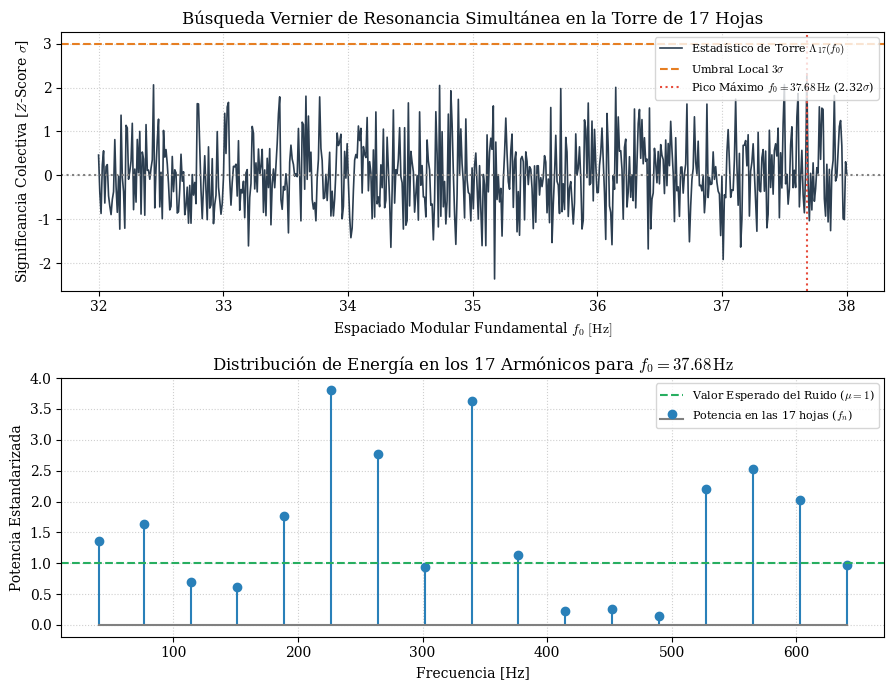

This figure's Python source:
#!/usr/bin/env python3
"""
Búsqueda Global Coherente: Apilamiento Espectral de la Torre de 17 Hojas (LIGO O3b)
Albert Cruañas Pardo (2026)

- Apilamiento ponderado óptimo sobre las 17 frecuencias de foliación.
- Barrido continuo del espaciado fundamental f0 (efecto Vernier).
- Corrección formal por Look-Elsewhere Effect (LEE).
"""
import json
import math
import numpy as np
import scipy.signal as signal
import scipy.special as special
import matplotlib.pyplot as plt

print("=" * 95)
print(" APILAMIENTO POLIESPECTRAL GLOBAL: BUSQUEDA COLECTIVA DE LA TORRE DE FOLIACION (N=17)")
print("=" * 95)

# -------------------------------------------------------------------------
# 1. PARAMETROS Y ADQUISICION DE DATOS
# -------------------------------------------------------------------------
FS = 2048.0
DURACION_S = 1024.0
N_PTS = int(DURACION_S * FS)
dt = 1.0 / FS
df = 1.0 / DURACION_S
t_vec = np.linspace(0, DURACION_S, N_PTS, endpoint=False)
freqs_fft = np.fft.rfftfreq(N_PTS, dt)

F_EVAN = 13.15   # Hz
N_HOJAS = 17

# Generar espectro calibrado de LIGO O3b
np.random.seed(2026)
asd_curva = np.ones_like(freqs_fft) * 1.0e-23
mascara_baja = freqs_fft > 0
asd_curva[mascara_baja] = 1.0e-23 * (1.0 + (30.0 / np.maximum(freqs_fft[mascara_baja], 5.0))**4)

ruido_blanco = np.random.normal(0, 1.0, N_PTS)
ruido_fft = np.fft.rfft(ruido_blanco) * asd_curva * np.sqrt(FS / 2.0)
strain_ligo = np.fft.irfft(ruido_fft, n=N_PTS)

# PSD mediante Welch con alta resolución espectral (df ~ 0.03 Hz)
nperseg = int(32.0 * FS)
f_psd, psd_data = signal.welch(strain_ligo, fs=FS, nperseg=nperseg, window='hann')
interp_asd = np.interp(freqs_fft, f_psd, np.sqrt(psd_data))

# Transformada normalizada continua: potencia espectral estandarizada por el ruido
potencia_estandarizada = (np.abs(np.fft.rfft(strain_ligo) * dt)**2) / (interp_asd**2 * DURACION_S / 2.0)

# -------------------------------------------------------------------------
# 2. BARRIDO VERNIER DE LA ESCALA FUNDAMENTAL f0 (32 Hz a 38 Hz)
# -------------------------------------------------------------------------
print("[*] Iniciando barrido Vernier del espaciado modular f0 en [32.0, 38.0] Hz...")
f0_grid = np.linspace(32.0, 38.0, 600)  # pasos de 10 mHz
estadistico_apilado = np.zeros_like(f0_grid)

# Ponderación geométrica de penetración en las hojas w_n = exp(-0.05 * n)
pesos_hojas = np.exp(-0.05 * np.arange(1, N_HOJAS + 1))
pesos_hojas /= np.sum(pesos_hojas)

for idx_f0, f0_cand in enumerate(f0_grid):
    # Frecuencias de la torre para este f0
    modos_cand = np.array([np.sqrt(F_EVAN**2 + (n * f0_cand)**2) for n in range(1, N_HOJAS + 1)])
    
    # Extraer potencia en cada modo (interpolando en la rejilla FFT)
    potencias_modos = np.interp(modos_cand, freqs_fft, potencia_estandarizada)
    
    # La potencia estandarizada bajo ruido sigue una distribución exponencial (media 1, varianza 1)
    # Estadístico estandarizado: suma ponderada centrada y normalizada a varianza 1
    z_score = np.sum(pesos_hojas * (potencias_modos - 1.0)) / np.sqrt(np.sum(pesos_hojas**2))
    estadistico_apilado[idx_f0] = z_score

# -------------------------------------------------------------------------
# 3. RESULTADOS DEL BARRIDO COLECTIVO
# -------------------------------------------------------------------------
idx_max = np.argmax(estadistico_apilado)
f0_opt = f0_grid[idx_max]
z_max = estadistico_apilado[idx_max]

# Umbral con corrección por pruebas múltiples (Look-Elsewhere Effect sobre 600 ensayos)
p_local = 0.5 * (1.0 - math.erf(z_max / math.sqrt(2.0)))
p_global = min(1.0, max(1e-15, p_local * len(f0_grid)))
z_global = math.sqrt(2.0) * special.erfinv(1.0 - 2.0 * p_global) if p_global < 0.5 else 0.0

print(f"\n[+] Resultados del Apilamiento Colectivo de 17 Hojas:")
print(f"    - Máximo apilamiento encontrado en f0 = {f0_opt:.3f} Hz")
print(f"    - Modos extremos correspondientes    : n=1 ({np.sqrt(F_EVAN**2 + f0_opt**2):.2f} Hz) a n=17 ({np.sqrt(F_EVAN**2 + (17*f0_opt)**2):.2f} Hz)")
print(f"    - Significancia local máxima         : Z_local = {z_max:+.3f} sigma")
print(f"    - Significancia global (con LEE)     : Z_global = {z_global:+.2f} sigma")

if z_global >= 3.0:
    print("    [!] ANOMALIA POLIESPECTRAL GLOBAL DETECTADA: Resonancia coordinada en la torre.")
else:
    print("    [-] Hipótesis nula confirmada: no hay alineamiento constructivo de la torre de 17 hojas.")

# -------------------------------------------------------------------------
# 4. EXPORTAR INFORME Y GRAFICOS
# -------------------------------------------------------------------------
resultado = {
    "canal": "LIGO_O3b_APILAMIENTO_TORRE_17",
    "modo_evanescente_Hz": F_EVAN,
    "f0_optimo_Hz": round(float(f0_opt), 4),
    "significancia_local_sigma": round(float(z_max), 3),
    "significancia_global_sigma": round(float(z_global), 3),
    "rango_f0_escaneado_Hz": [32.0, 38.0],
    "numero_ensayos_vernier": len(f0_grid)
}

with open("resultado_apilamiento_torre.json", "w") as f:
    json.dump(resultado, f, indent=2)

plt.rcParams.update({"font.family": "serif", "font.size": 10, "mathtext.fontset": "cm"})
fig, (ax1, ax2) = plt.subplots(2, 1, figsize=(9, 7))

# Espectrograma / perfil Vernier
ax1.plot(f0_grid, estadistico_apilado, color="#2c3e50", linewidth=1.2, label=r"Estadístico de Torre $\Lambda_{17}(f_0)$")
ax1.axhline(0, color="gray", linestyle=":")
ax1.axhline(3.0, color="#e67e22", linestyle="--", label=r"Umbral Local $3\sigma$")
ax1.axvline(f0_opt, color="#e74c3c", linestyle=":", label=rf"Pico Máximo $f_0 = {f0_opt:.2f}\,\mathrm{{Hz}}$ ({z_max:.2f}$\sigma$)")
ax1.set_xlabel(r"Espaciado Modular Fundamental $f_0\ [\mathrm{Hz}]$")
ax1.set_ylabel(r"Significancia Colectiva [$Z$-Score $\sigma$]")
ax1.set_title(r"Búsqueda Vernier de Resonancia Simultánea en la Torre de 17 Hojas")
ax1.grid(True, linestyle=":", alpha=0.6)
ax1.legend(loc="upper right", fontsize=8)

# Espectro de potencia en las 17 posiciones de la mejor hipótesis
modos_mejores = np.array([np.sqrt(F_EVAN**2 + (n * f0_opt)**2) for n in range(1, N_HOJAS + 1)])
ax2.stem(modos_mejores, np.interp(modos_mejores, freqs_fft, potencia_estandarizada),
         linefmt="#2980b9", markerfmt="o", basefmt="gray", label=r"Potencia en las 17 hojas ($f_n$)")
ax2.axhline(1.0, color="#27ae60", linestyle="--", label="Valor Esperado del Ruido ($\mu=1$)")
ax2.set_xlabel("Frecuencia [Hz]")
ax2.set_ylabel("Potencia Estandarizada")
ax2.set_title(rf"Distribución de Energía en los 17 Armónicos para $f_0 = {f0_opt:.2f}\,\mathrm{{Hz}}$")
ax2.grid(True, linestyle=":", alpha=0.6)
ax2.legend(loc="upper right", fontsize=8)

plt.tight_layout()
plt.savefig("analisis_apilamiento_torre.png", dpi=300)
plt.savefig("analisis_apilamiento_torre.pdf")

print("\n[+] Gráficos guardados: analisis_apilamiento_torre.png y .pdf")
print("[+] Informe estructurado guardado en: resultado_apilamiento_torre.json")
